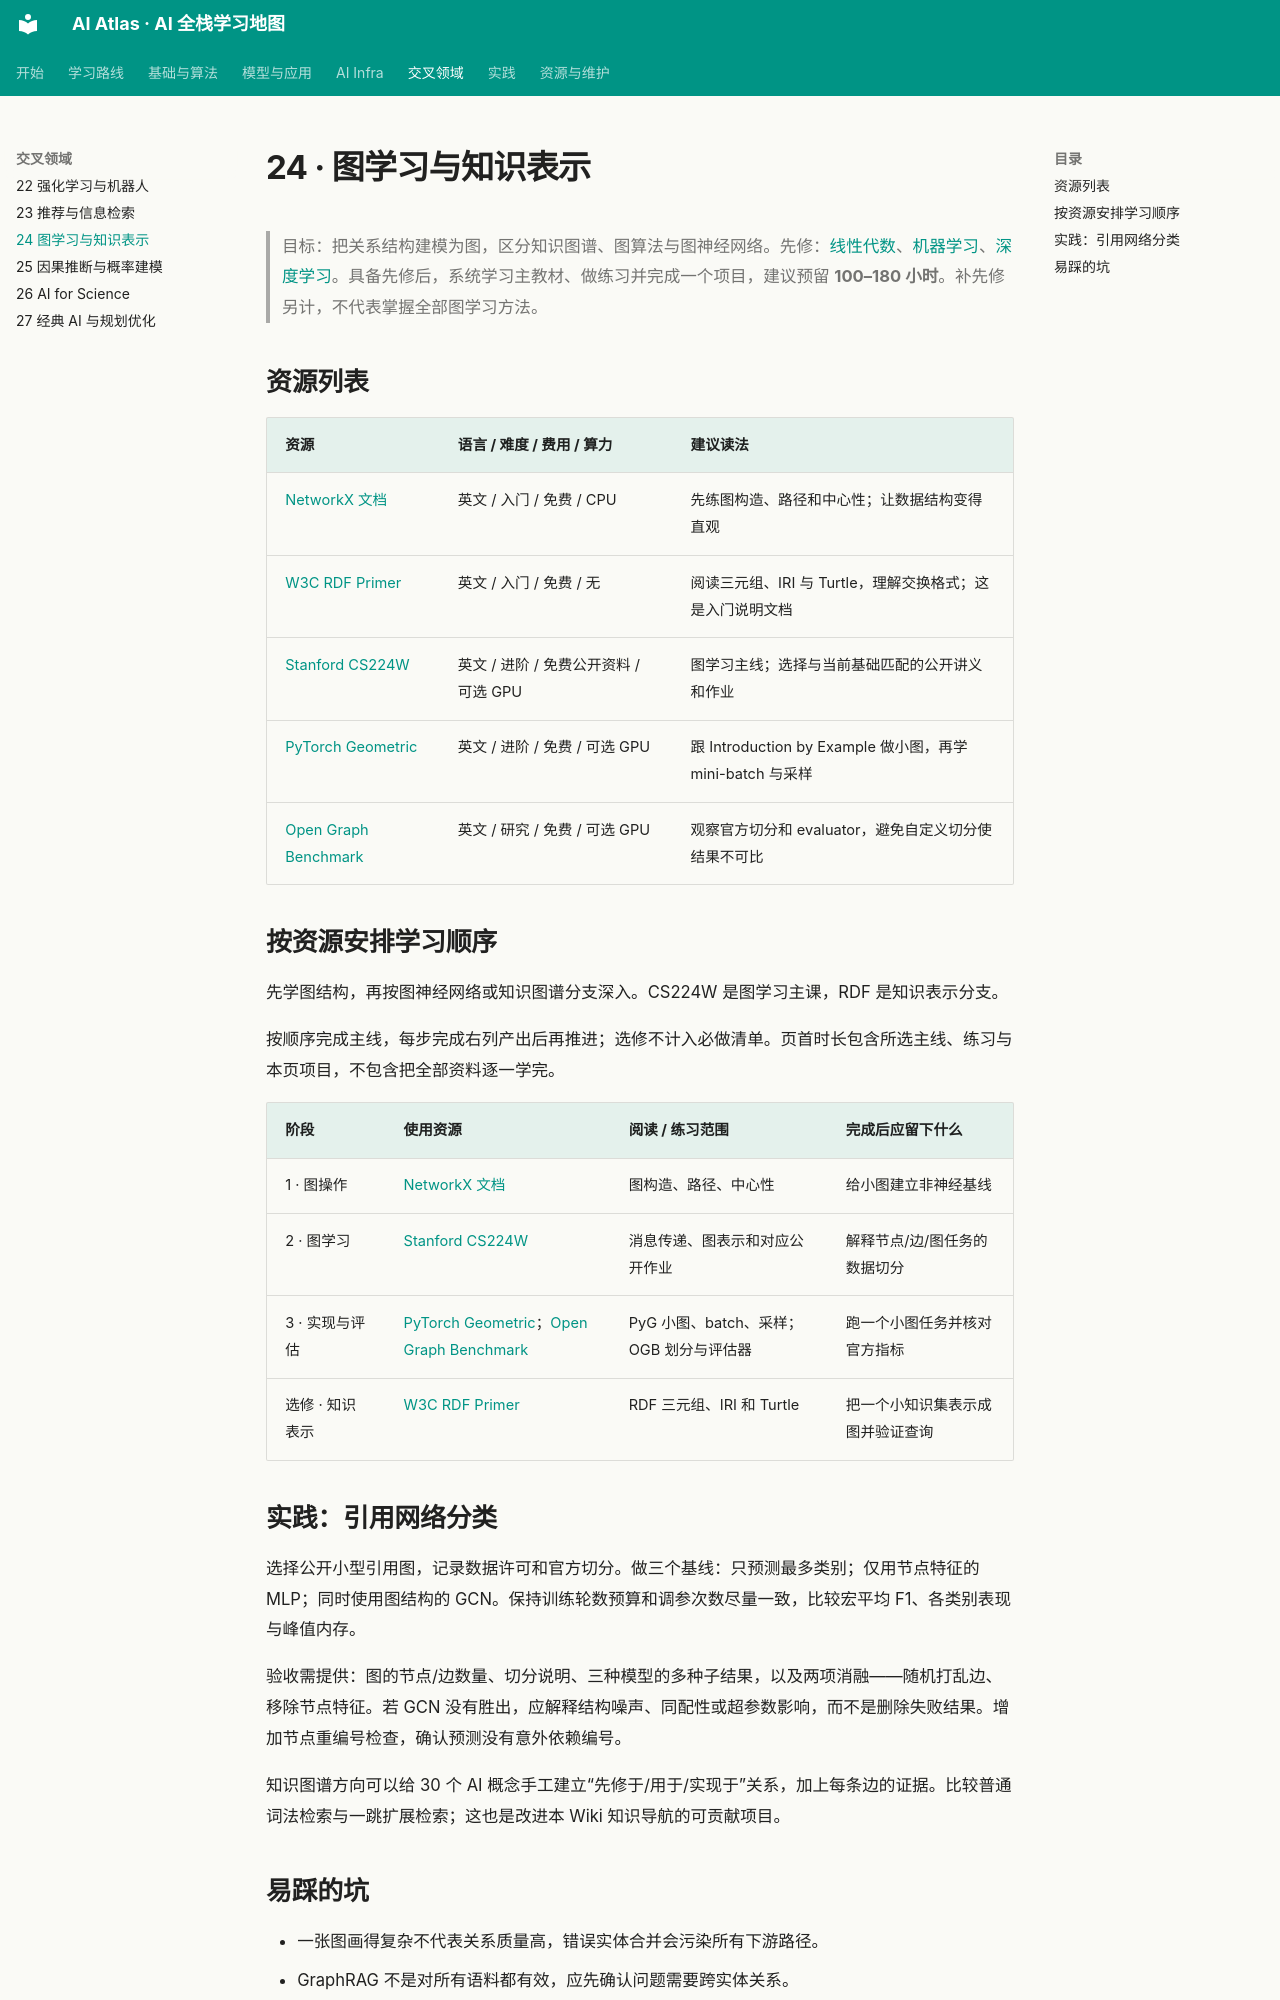

repository: Xander-26Code/AI-Altas · page: topics/24-graphs.html · generator: mkdocs

# 24 · 图学习与知识表示

> 目标：把关系结构建模为图，区分知识图谱、图算法与图神经网络。先修：[线性代数](01-math.md)、[机器学习](04-machine-learning.md)、[深度学习](05-deep-learning.md)。具备先修后，系统学习主教材、做练习并完成一个项目，建议预留 **100–180 小时**。补先修另计，不代表掌握全部图学习方法。

## 资源列表

| 资源 | 语言 / 难度 / 费用 / 算力 | 建议读法 |
|---|---|---|
| [NetworkX 文档](https://networkx.org/documentation/stable/) | 英文 / 入门 / 免费 / CPU | 先练图构造、路径和中心性；让数据结构变得直观 |
| [W3C RDF Primer](https://www.w3.org/TR/rdf11-primer/) | 英文 / 入门 / 免费 / 无 | 阅读三元组、IRI 与 Turtle，理解交换格式；这是入门说明文档 |
| [Stanford CS224W](https://cs224w.stanford.edu/) | 英文 / 进阶 / 免费公开资料 / 可选 GPU | 图学习主线；选择与当前基础匹配的公开讲义和作业 |
| [PyTorch Geometric](https://pytorch-geometric.readthedocs.io/en/latest/) | 英文 / 进阶 / 免费 / 可选 GPU | 跟 Introduction by Example 做小图，再学 mini-batch 与采样 |
| [Open Graph Benchmark](https://ogb.stanford.edu/) | 英文 / 研究 / 免费 / 可选 GPU | 观察官方切分和 evaluator，避免自定义切分使结果不可比 |

## 按资源安排学习顺序

先学图结构，再按图神经网络或知识图谱分支深入。CS224W 是图学习主课，RDF 是知识表示分支。

按顺序完成主线，每步完成右列产出后再推进；选修不计入必做清单。页首时长包含所选主线、练习与本页项目，不包含把全部资料逐一学完。

| 阶段 | 使用资源 | 阅读 / 练习范围 | 完成后应留下什么 |
|---|---|---|---|
| 1 · 图操作 | [NetworkX 文档](https://networkx.org/documentation/stable/) | 图构造、路径、中心性 | 给小图建立非神经基线 |
| 2 · 图学习 | [Stanford CS224W](https://cs224w.stanford.edu/) | 消息传递、图表示和对应公开作业 | 解释节点/边/图任务的数据切分 |
| 3 · 实现与评估 | [PyTorch Geometric](https://pytorch-geometric.readthedocs.io/en/latest/)；[Open Graph Benchmark](https://ogb.stanford.edu/) | PyG 小图、batch、采样；OGB 划分与评估器 | 跑一个小图任务并核对官方指标 |
| 选修 · 知识表示 | [W3C RDF Primer](https://www.w3.org/TR/rdf11-primer/) | RDF 三元组、IRI 和 Turtle | 把一个小知识集表示成图并验证查询 |

## 实践：引用网络分类

选择公开小型引用图，记录数据许可和官方切分。做三个基线：只预测最多类别；仅用节点特征的 MLP；同时使用图结构的 GCN。保持训练轮数预算和调参次数尽量一致，比较宏平均 F1、各类别表现与峰值内存。

验收需提供：图的节点/边数量、切分说明、三种模型的多种子结果，以及两项消融——随机打乱边、移除节点特征。若 GCN 没有胜出，应解释结构噪声、同配性或超参数影响，而不是删除失败结果。增加节点重编号检查，确认预测没有意外依赖编号。

知识图谱方向可以给 30 个 AI 概念手工建立“先修于/用于/实现于”关系，加上每条边的证据。比较普通词法检索与一跳扩展检索；这也是改进本 Wiki 知识导航的可贡献项目。
